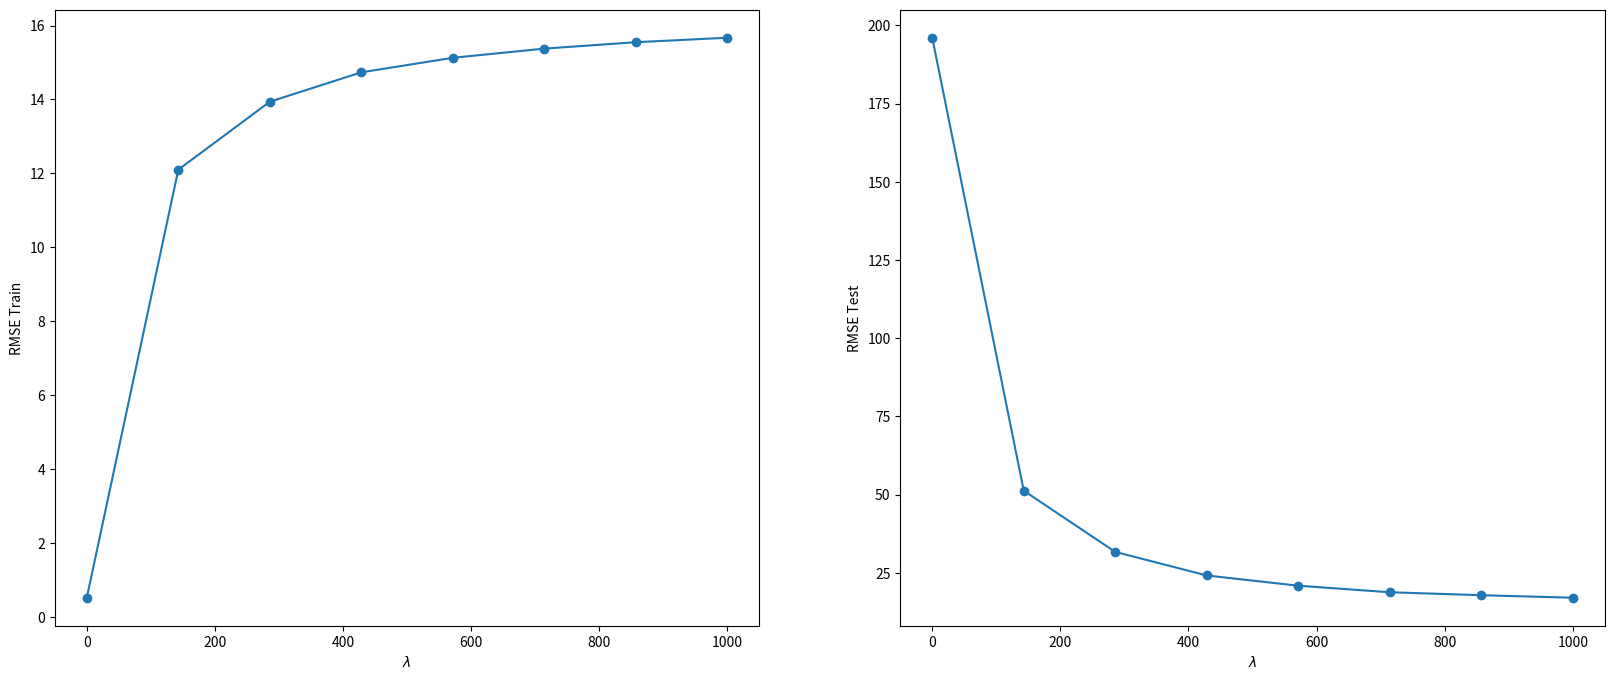

Write the Python code that produced this figure.
import pandas
import numpy as np
import random as rn
import matplotlib.pyplot as plt
import warnings

# lambdaw = 0.4; #np.random.random_integers(10)/10
nSamples = 50;
def makeStandardize(X):
    means = X.mean(axis=0)
    stds = X.std(axis=0)
    def standardize(origX):
        return (origX - means) / stds
    def unStandardize(stdX):
        return stds * stdX + means
    return (standardize, unStandardize)


def makeLLS(X,T,lambdaw):
    nRows = 0;
    nCols = 0;
    (standardizeF, unstandardizeF) = makeStandardize(X)
    X = standardizeF(X)
    (nRows,nCols) = X.shape
    X = np.hstack((np.ones((X.shape[0],1)), X))    
    penalty = lambdaw * np.eye(nCols+1)
    penalty[0,0]  = 0  # don't penalize the bias weight
    w = np.linalg.lstsq(np.dot(X.T,X)+penalty, np.dot(X.T,T))[0]
    return (w, standardizeF, unstandardizeF)

def useLLS(model,X):
    w, standardizeF, _ = model
    X = standardizeF(X)
    X = np.hstack((np.ones((X.shape[0],1)), X))
    return np.dot(X,w)

X = np.hstack((np.linspace(10, 20, num=nSamples), np.linspace(6, 10, num=nSamples))).reshape((2*nSamples,1))
T = -3 + 4 * X + 0.6*np.random.normal(size=(2*nSamples,1))

j = 0;
nrows = X.shape[0]
plt.figure(figsize=(20,20))
plt.subplots_adjust(hspace=.5)


diff_partitions = rn.sample(range(1000,9999), 1000); # rn.sample(range(10,40), 10)
lambs = np.linspace(0,20,8)*nSamples  # ; [0.0,0.1,0.2,0.3,0.4]; #
result = []
for lambdaw in lambs:
    rmstrn = [];
    rmstst = [];
    i=0;
    for diff in diff_partitions:
        nTrain = int(round(nrows*(diff/10000)))
        nTest = nrows - nTrain
        rows = np.arange(nrows)
        np.random.shuffle(rows)
        trainIndices = rows[:nTrain]
        testIndices = rows[nTrain:]

        Xtrain = X[trainIndices,:]
        Ttrain = T[trainIndices,:]
        Xtest = X[testIndices,:]
        Ttest = T[testIndices,:]

        (standardizeF, unstandardizeF) = makeStandardize(Xtrain)
        Xtrain = standardizeF(Xtrain)
        lambdaI = lambdaw * np.eye(Xtrain.shape[1])
        lambdaI[0,0] = 0
        w = np.linalg.lstsq(np.dot(Xtrain.T,Xtrain) + lambdaI,np.dot(Xtrain.T, Ttrain))[0]
        model = makeLLS(Xtrain,Ttrain,lambdaw)
        predTrain = useLLS(model, Xtrain)
        predTest = useLLS(model, Xtest)
        rmstrn.append(np.sqrt(np.mean((predTrain-Ttrain)**2)))
        rmstst.append(np.sqrt(np.mean((predTest-Ttest)**2)))
        if np.isnan(rmstst[i]):
            rmstst.pop()
            rmstst.append(0)
        i+=1;   
        print('rmse tst ',rmstst)
    result.append([lambdaw, np.mean(rmstrn), np.mean(rmstst)])  # , list(w.flatten())

warnings.simplefilter("error")   
print('res ',result[2:3])
lambdas = [res[0] for res in result]
rmsestrain = np.array([res[1:2] for res in result])
rmsestest = np.array([res[2:3] for res in result])
    # ws = np.array( [res[3] for res in result] )
    
    
plt.subplot(2,2,1)
plt.plot(lambdas,rmsestrain,'o-')
plt.ylabel('RMSE Train')
plt.xlabel('$\lambda$')

    
plt.subplot(2,2,2)
plt.plot(lambdas,rmsestest,'o-')
plt.ylabel('RMSE Test')
plt.xlabel('$\lambda$')

plt.show()
